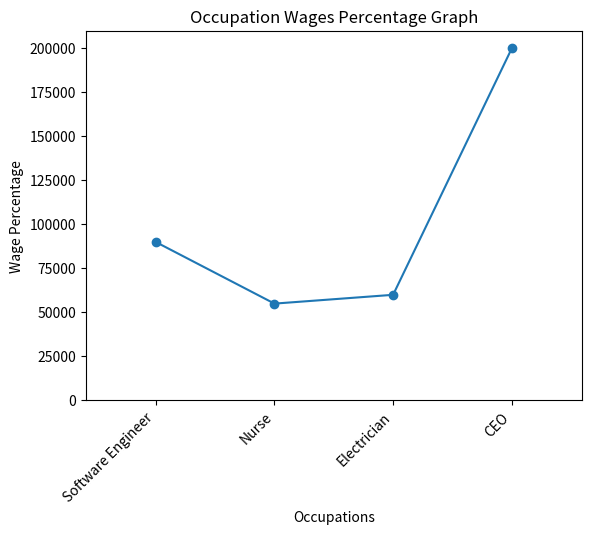

Python code for this plot:
#Import library
import matplotlib.pyplot as plt

# Occupations and corresponding wages
occupations = ["Software Engineer", "Nurse", "Electrician", "CEO"]
wages = [90000, 55000, 60000, 200000]  

# Calculate percentage of the max wage 
wages_percentage = []
max_wage = max(wages)
for wage in wages:
    res = (wage / max_wage) * 100
    wages_percentage.append(res)
print(wages_percentage)

# Line chart for wages
def wages_line_chart():
    plt.plot(occupations, wages, marker='o')
    plt.title("Occupation Wages Line Chart")
    plt.xlabel("Occupations")
    plt.ylabel("Wages (USD)")
    plt.xticks(rotation=45, ha='right')  # Rotate labels for better readability
    plt.show()

wages_line_chart()

# Bar chart for wages percentage
def percentage_bar_chart():
    plt.bar(occupations, wages_percentage, color='green')
    plt.title("Occupation Wages Percentage Graph")
    plt.xlabel("Occupations")
    plt.ylabel("Wage Percentage")
    plt.xticks(rotation=45, ha='right')  # Rotate labels for better readability
    plt.show()

percentage_bar_chart()
